Run: headless pygame with SDL's dummy video driver; simulated clock (each Clock.tick advances the game by its frame time, no real sleeping); random seed 0; keys injected as events and as key.get_pressed() state; no mouse input; restart key R tapped at the start of phases 3 and 4.
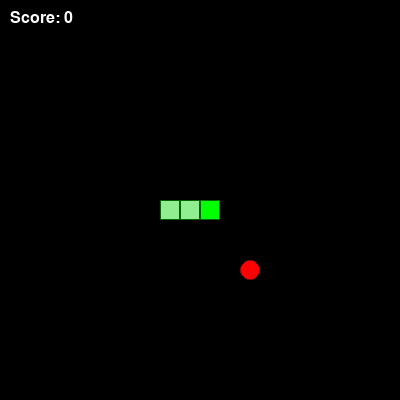
Frame 1 of 4 · flips 1–60 · no input
Frame 2 of 4 · flips 61–180 · tapped SPACE, RETURN · held RIGHT (→), D · screen unchanged from frame 1, image omitted
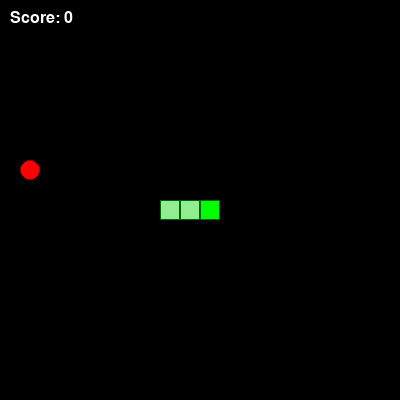
Frame 3 of 4 · flips 181–300 · tapped R · held DOWN (↓), S
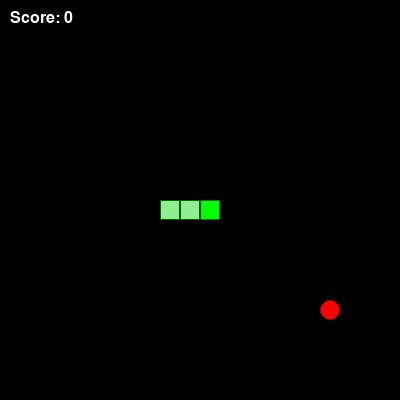
Frame 4 of 4 · flips 301–420 · tapped R · held LEFT (←), A, UP (↑), W

The pygame program that drew these frames:

import pygame
import random
import sys
import os

# --- Constants ---
CELL_SIZE = 20
CELL_COUNT = 20
WINDOW_SIZE = CELL_SIZE * CELL_COUNT
MOVE_INTERVAL = 200
FPS = 60

BLACK = (0, 0, 0)
GREEN = (0, 255, 0)
LIGHT_GREEN = (144, 238, 144)
DARK_GREEN = (0, 100, 0)
RED = (255, 0, 0)
DARK_RED = (139, 0, 0)
WHITE = (255, 255, 255)

MOVE_EVENT = pygame.USEREVENT + 1


class SnakeGame:
    """Main game class. Automatically detects display capability."""

    def __init__(self):
        pygame.init()
        self.headless = False
        try:
            self.screen = pygame.display.set_mode((WINDOW_SIZE, WINDOW_SIZE))
            pygame.display.set_caption("贪吃蛇")
        except pygame.error:
            # No display available (e.g., headless environment)
            self.headless = True
            self.screen = pygame.Surface((WINDOW_SIZE, WINDOW_SIZE))
        self.font = pygame.font.Font(None, 24)
        self.big_font = pygame.font.Font(None, 36)
        self.clock = pygame.time.Clock()
        self.reset()

    def reset(self):
        """Reset game to initial state."""
        self.direction = (1, 0)
        self.next_direction = (1, 0)
        self.snake = [(CELL_COUNT // 2 - i, CELL_COUNT // 2) for i in range(3)]
        self.score = 0
        self.game_over = False
        self.food = None
        self.spawn_food()
        if not self.headless:
            pygame.time.set_timer(MOVE_EVENT, MOVE_INTERVAL)

    def spawn_food(self):
        """Place food on a random empty cell."""
        occupied = set(self.snake)
        while True:
            x = random.randint(0, CELL_COUNT - 1)
            y = random.randint(0, CELL_COUNT - 1)
            if (x, y) not in occupied:
                self.food = (x, y)
                break

    def handle_key(self, key):
        """Process a key press."""
        if key == pygame.K_r:
            self.reset()
            return
        if key == pygame.K_q:
            self.quit()
            return
        if self.game_over:
            return
        dir_map = {
            pygame.K_UP: (0, -1),
            pygame.K_DOWN: (0, 1),
            pygame.K_LEFT: (-1, 0),
            pygame.K_RIGHT: (1, 0),
        }
        if key in dir_map:
            new_dir = dir_map[key]
            if new_dir[0] != -self.direction[0] or new_dir[1] != -self.direction[1]:
                self.next_direction = new_dir

    def move(self):
        """Advance the snake one step (called by timer or manually)."""
        if self.game_over:
            return
        self.direction = self.next_direction
        head_x, head_y = self.snake[0]
        new_head = (head_x + self.direction[0], head_y + self.direction[1])

        if new_head == self.food:
            self.snake.insert(0, new_head)
            self.score += 1
            self.spawn_food()
        else:
            self.snake.insert(0, new_head)
            self.snake.pop()

        head = self.snake[0]
        if (head[0] < 0 or head[0] >= CELL_COUNT or
            head[1] < 0 or head[1] >= CELL_COUNT or
            head in self.snake[1:]):
            self.game_over = True
            if not self.headless:
                pygame.time.set_timer(MOVE_EVENT, 0)

    def draw(self):
        """Render the current state to the screen (or dummy surface)."""
        self.screen.fill(BLACK)

        if not self.game_over:
            for i, (x, y) in enumerate(self.snake):
                color = GREEN if i == 0 else LIGHT_GREEN
                rect = pygame.Rect(x * CELL_SIZE, y * CELL_SIZE, CELL_SIZE, CELL_SIZE)
                pygame.draw.rect(self.screen, color, rect)
                pygame.draw.rect(self.screen, DARK_GREEN, rect, 1)
            if self.food:
                fx, fy = self.food
                centre = (fx * CELL_SIZE + CELL_SIZE // 2,
                          fy * CELL_SIZE + CELL_SIZE // 2)
                pygame.draw.circle(self.screen, RED, centre, CELL_SIZE // 2)
                pygame.draw.circle(self.screen, DARK_RED, centre, CELL_SIZE // 2, 1)
            score_surf = self.font.render(f"Score: {self.score}", True, WHITE)
            self.screen.blit(score_surf, (10, 10))
        else:
            lines = [
                "Game Over",
                f"Final Score: {self.score}",
                "",
                "Press R to restart",
                "Press Q to quit",
            ]
            y = WINDOW_SIZE // 2 - 60
            for line in lines:
                text_surf = self.big_font.render(line, True, WHITE)
                text_rect = text_surf.get_rect(center=(WINDOW_SIZE // 2, y))
                self.screen.blit(text_surf, text_rect)
                y += 40

        if not self.headless:
            pygame.display.flip()

    def quit(self):
        """Cleanly exit the application."""
        pygame.quit()
        sys.exit()

    def run(self):
        """Main game loop (used only when display is available)."""
        running = True
        while running:
            for event in pygame.event.get():
                if event.type == pygame.QUIT:
                    self.quit()
                elif event.type == pygame.KEYDOWN:
                    self.handle_key(event.key)
                elif event.type == MOVE_EVENT:
                    self.move()
            self.draw()
            self.clock.tick(FPS)
        # Should never reach here, but cleanup anyway.
        pygame.quit()
        sys.exit()


def main():
    """Entry point: if --test flag is given or no display, run a quick
    headless simulation to validate the game logic without hanging."""
    # Force dummy video driver if --test is passed (useful for CI/validation)
    if '--test' in sys.argv:
        os.environ.setdefault('SDL_VIDEODRIVER', 'dummy')

    game = SnakeGame()

    # If running in headless mode (no real display) or test flag given,
    # execute a short automated simulation and exit.
    if game.headless or '--test' in sys.argv:
        for _ in range(10):
            game.move()
        print(f"Test completed — final score: {game.score}")
        pygame.quit()
        sys.exit(0)

    # Normal interactive GUI mode.
    game.run()


if __name__ == '__main__':
    main()
